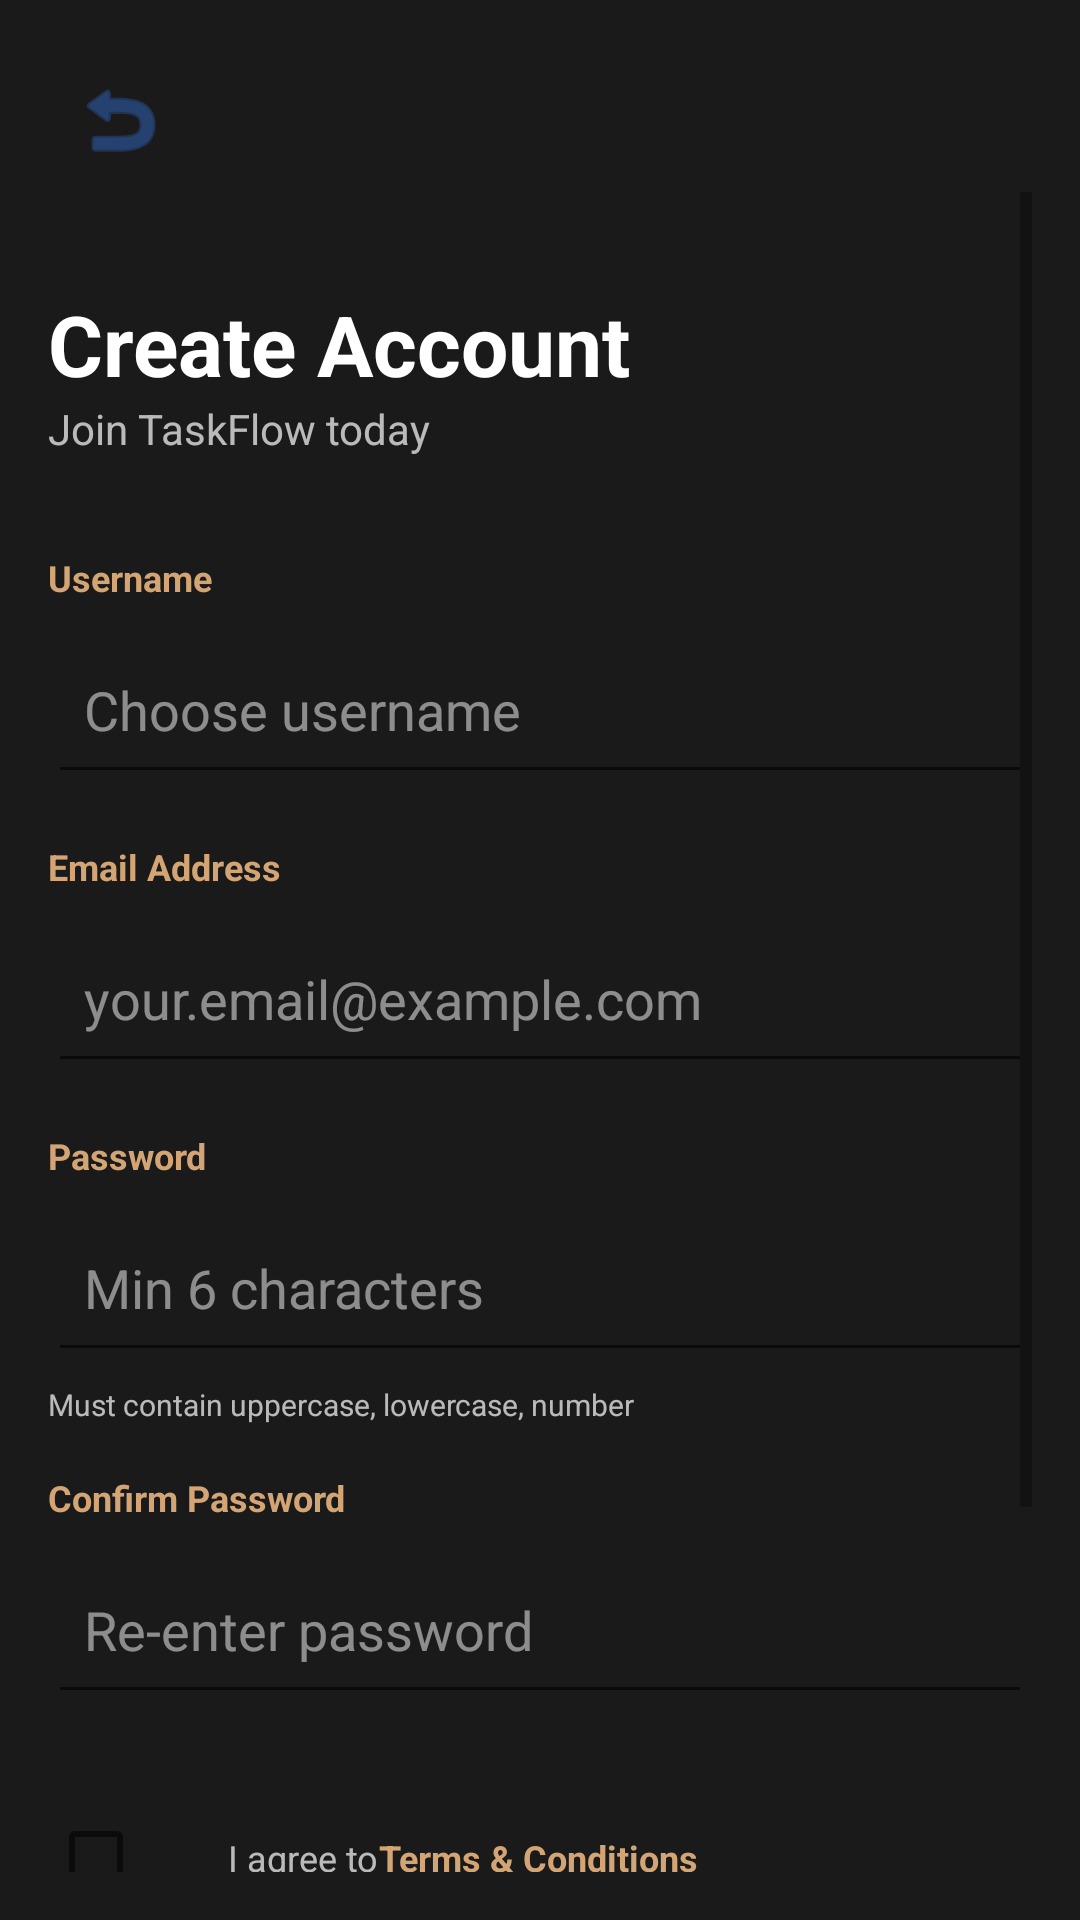

Android layout source for this screen:
<!-- AndroidManifest.xml: application theme Theme.TASKFLOWM -->
<!-- res/layout/activity_sign_up.xml -->
<?xml version="1.0" encoding="utf-8"?>
<LinearLayout xmlns:android="http://schemas.android.com/apk/res/android"
    xmlns:app="http://schemas.android.com/apk/res-auto"
    android:layout_width="match_parent"
    android:layout_height="match_parent"
    android:orientation="vertical"
    android:padding="16dp"
    android:background="#1A1A1A">

    <ImageButton
        android:id="@+id/backButton"
        android:layout_width="48dp"
        android:layout_height="48dp"
        android:src="@android:drawable/ic_menu_revert"
        android:background="?android:attr/selectableItemBackgroundBorderless"
        app:tint="#2D5BA8"
        android:contentDescription="Back" />

    <ScrollView
        android:layout_width="match_parent"
        android:layout_height="0dp"
        android:layout_weight="1">

        <LinearLayout
            android:layout_width="match_parent"
            android:layout_height="wrap_content"
            android:orientation="vertical">

            <TextView
                android:layout_width="match_parent"
                android:layout_height="wrap_content"
                android:text="@string/create_account"
                android:textSize="28sp"
                android:textStyle="bold"
                android:textColor="#FFFFFF"
                android:layout_marginTop="32dp" />

            <TextView
                android:layout_width="match_parent"
                android:layout_height="wrap_content"
                android:text="@string/join_taskflow"
                android:textSize="14sp"
                android:textColor="#B3FFFFFF"
                android:layout_marginBottom="32dp" />

            <TextView
                android:layout_width="match_parent"
                android:layout_height="wrap_content"
                android:text="@string/username"
                android:textSize="12sp"
                android:textColor="#D4A574"
                android:textStyle="bold" />

            <EditText
                android:id="@+id/usernameEditText"
                android:layout_width="match_parent"
                android:layout_height="56dp"
                android:hint="@string/choose_username"
                android:textColor="#FFFFFF"
                android:textColorHint="#80FFFFFF"
                android:padding="12dp"
                android:layout_marginTop="8dp"
                android:layout_marginBottom="16dp"
                android:background="?android:attr/editTextBackground" />

            <TextView
                android:layout_width="match_parent"
                android:layout_height="wrap_content"
                android:text="@string/email"
                android:textSize="12sp"
                android:textColor="#D4A574"
                android:textStyle="bold" />

            <EditText
                android:id="@+id/emailEditText"
                android:layout_width="match_parent"
                android:layout_height="56dp"
                android:hint="@string/email_hint"
                android:textColor="#FFFFFF"
                android:textColorHint="#80FFFFFF"
                android:padding="12dp"
                android:layout_marginTop="8dp"
                android:layout_marginBottom="16dp"
                android:background="?android:attr/editTextBackground"
                android:inputType="textEmailAddress" />

            <TextView
                android:layout_width="match_parent"
                android:layout_height="wrap_content"
                android:text="@string/password"
                android:textSize="12sp"
                android:textColor="#D4A574"
                android:textStyle="bold" />

            <EditText
                android:id="@+id/passwordEditText"
                android:layout_width="match_parent"
                android:layout_height="56dp"
                android:hint="@string/password_hint"
                android:textColor="#FFFFFF"
                android:textColorHint="#80FFFFFF"
                android:padding="12dp"
                android:layout_marginTop="8dp"
                android:layout_marginBottom="4dp"
                android:background="?android:attr/editTextBackground"
                android:inputType="textPassword" />

            <TextView
                android:layout_width="match_parent"
                android:layout_height="wrap_content"
                android:text="@string/password_requirements"
                android:textSize="10sp"
                android:textColor="#B3FFFFFF"
                android:layout_marginBottom="16dp" />

            <TextView
                android:layout_width="match_parent"
                android:layout_height="wrap_content"
                android:text="@string/confirm_password"
                android:textSize="12sp"
                android:textColor="#D4A574"
                android:textStyle="bold" />

            <EditText
                android:id="@+id/confirmPasswordEditText"
                android:layout_width="match_parent"
                android:layout_height="56dp"
                android:hint="@string/reenter_password"
                android:textColor="#FFFFFF"
                android:textColorHint="#80FFFFFF"
                android:padding="12dp"
                android:layout_marginTop="8dp"
                android:layout_marginBottom="24dp"
                android:background="?android:attr/editTextBackground"
                android:inputType="textPassword" />

            <LinearLayout
                android:layout_width="match_parent"
                android:layout_height="48dp"
                android:gravity="center_vertical"
                android:orientation="horizontal"
                android:layout_marginBottom="24dp">
                <CheckBox
                    android:id="@+id/termsCheckbox"
                    android:layout_width="wrap_content"
                    android:layout_height="wrap_content"
                    android:layout_marginEnd="12dp" />
                <TextView
                    android:layout_width="wrap_content"
                    android:layout_height="wrap_content"
                    android:text="@string/agree_terms"
                    android:textSize="12sp"
                    android:textColor="#B3FFFFFF" />
                <TextView
                    android:id="@+id/termsLink"
                    android:layout_width="wrap_content"
                    android:layout_height="wrap_content"
                    android:text="@string/terms_link"
                    android:textSize="12sp"
                    android:textColor="#D4A574"
                    android:textStyle="bold" />
            </LinearLayout>

            <Button
                android:id="@+id/createAccountButton"
                android:layout_width="match_parent"
                android:layout_height="48dp"
                android:text="@string/create_account_button"
                android:textColor="#FFFFFF"
                android:backgroundTint="#2D5BA8" />

            <LinearLayout
                android:layout_width="match_parent"
                android:layout_height="48dp"
                android:gravity="center"
                android:orientation="horizontal"
                android:layout_marginTop="16dp">
                <TextView
                    android:layout_width="wrap_content"
                    android:layout_height="wrap_content"
                    android:text="@string/have_account"
                    android:textSize="12sp"
                    android:textColor="#B3FFFFFF" />
                <TextView
                    android:id="@+id/signInLink"
                    android:layout_width="wrap_content"
                    android:layout_height="wrap_content"
                    android:text="@string/sign_in"
                    android:textSize="12sp"
                    android:textColor="#D4A574"
                    android:textStyle="bold" />
            </LinearLayout>

        </LinearLayout>

    </ScrollView>

</LinearLayout>
<!-- resources referenced by this layout -->
<resources>
  <string name="agree_terms">I agree to </string>
  <string name="choose_username">Choose username</string>
  <string name="confirm_password">Confirm Password</string>
  <string name="create_account">Create Account</string>
  <string name="create_account_button">CREATE ACCOUNT</string>
  <string name="email">Email Address</string>
  <string name="email_hint">your.email@example.com</string>
  <string name="have_account">Already have an account? </string>
  <string name="join_taskflow">Join TaskFlow today</string>
  <string name="password">Password</string>
  <string name="password_hint">Min 6 characters</string>
  <string name="password_requirements">Must contain uppercase, lowercase, number</string>
  <string name="reenter_password">Re-enter password</string>
  <string name="sign_in">SIGN IN</string>
  <string name="terms_link">Terms &amp; Conditions</string>
  <string name="username">Username</string>
  <style name="Theme.TASKFLOWM" parent="Theme.MaterialComponents.DayNight.NoActionBar">
          
          <item name="colorPrimary">@color/brand_primary</item>
          <item name="colorPrimaryVariant">@color/primary_dark</item>
          <item name="colorOnPrimary">@color/text_primary</item>
          
          <item name="colorSecondary">@color/brand_accent</item>
          <item name="colorOnSecondary">@color/primary_dark</item>
          
          <item name="android:statusBarColor">@color/primary_dark</item>
          
      </style>
  <color name="brand_primary">#2D5BA8</color>
  <color name="primary_dark">#1A1A1A</color>
  <color name="text_primary">#FFFFFF</color>
  <color name="brand_accent">#D4A574</color>
</resources>
